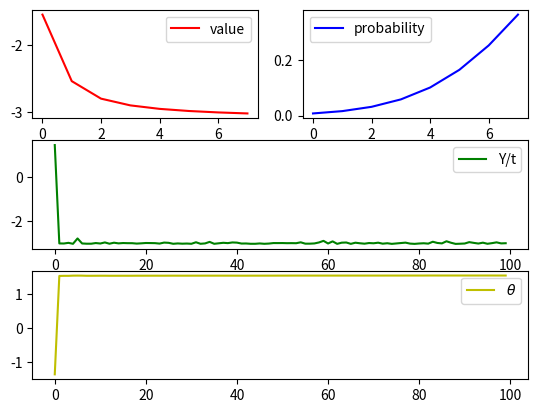

Python code for this plot:
# the first algorithm is a kind of finite-difference algorithm and
# employed to:
# 1. Regenerative process
# 2. Markov Chain
# the value of each state x_i(0<i<N) = int(100*exp(-(theta-N/2))/(N*5))
# non-associative sequence which mean the next state does not depend on current state
# the probability of each state x_i = normalized(exp(-(theta-i - 4)^2/2))

import numpy as np
from collections import defaultdict
import matplotlib.pyplot as plt

STATE_NUM = 8


# probability and value functions
def probability_assign(theta):
    probability = np.ones(STATE_NUM) / STATE_NUM
    for i in range(STATE_NUM):
        probability[i] = np.exp(-(theta - i/STATE_NUM) ** 2 / 0.5)
    probability /= probability.sum()
    return probability


def probability_assign2d(theta):
    probability = np.ones([STATE_NUM, STATE_NUM])
    for i in range(STATE_NUM):
        for j in range(STATE_NUM):
            probability[i][j] = np.exp(-((i-theta-STATE_NUM/2.)**2/(j+1) + (j-theta-STATE_NUM/2.)**2/(i+1)) / 5)
        probability[i] /= np.sum(probability[i])
    return probability


def value_list(theta):
    value = np.ones(STATE_NUM) / STATE_NUM
    for i in range(STATE_NUM):
        value[i] = -np.arctan(theta * i) - theta
    return value


def step_size(n):
    return .01 / (n + 1)


def c_value(n):
    return np.power(n + 1, 0.25)


def calculate_y_t(sequence):
    Y = 0
    # assuming state at state = the first state and end with state = the first state
    # cut out the first loop
    for s, v in sequence:
        Y += v
    t = len(sequence)
    return Y, t


def SequenceGenerator(theta):
    probability_array = probability_assign(theta)
    value_array = value_list(theta)
    start_state = np.random.choice(STATE_NUM, 1, p=probability_array)[0]
    sequence = [[start_state, value_array[start_state]]]
    next_state = np.random.choice(STATE_NUM, 1, p=probability_array)[0]
    while next_state != start_state:
        sequence.append([next_state, value_array[next_state]])
        next_state = np.random.choice(STATE_NUM, 1, p=probability_array)[0]
    return sequence


def MarkovChainGenerator(theta, start_state=0):
    probability_array2d = probability_assign2d(theta)
    value_array = value_list(theta)
    current_state = start_state
    sequence = [[current_state, value_array[current_state]]]
    next_state = np.random.choice(STATE_NUM, 1, p=probability_array2d[current_state])[0]
    while next_state != start_state:
        current_state = next_state
        sequence.append([current_state, value_array[current_state]])
        next_state = np.random.choice(STATE_NUM, 1, p=probability_array2d[current_state])[0]
    return sequence


def AlgorithmA(sequence_generator_type, step_num=10000):
    if sequence_generator_type == 'mc':
        generator = MarkovChainGenerator
    else:
        generator = SequenceGenerator
    theta = np.pi * (np.random.rand() - 0.5)
    y_t = []
    theta_list = []
    for i in range(step_num):
        c = c_value(i)
        sq = generator(theta)
        sq_c = generator(np.arctan(np.tan(theta) + c))
        Y, t = calculate_y_t(sq)
        Y_c, t_c = calculate_y_t(sq_c)
        if t == 0 or t_c == 0:
            i -= 1
            print('not available sequence')
            continue
        eta = (Y_c * t - Y * t_c)*c
        # alpha = step_size(i)
        # theta -= alpha * eta
        theta = np.arctan(np.tan(theta) - (1/(i+1.)) * eta)
        if i % 100 == 0:
            y_t.append(Y / t)
            theta_list.append(theta)
    plt.figure(0)
    plt.subplot(321)
    plt.plot(value_list(theta), c='r', label='value')
    plt.legend()
    plt.subplot(322)
    plt.plot(probability_assign(theta), c='b', label='probability')
    plt.legend()
    plt.subplot(312)
    plt.plot(y_t, c='g', label='Y/t')
    plt.legend()
    plt.subplot(313)
    plt.plot(theta_list, c='y', label='$\\theta$')
    plt.legend()
    plt.show()


if __name__ == '__main__':
    # sg = SequenceGenerator(1000)
    AlgorithmA('sg')
